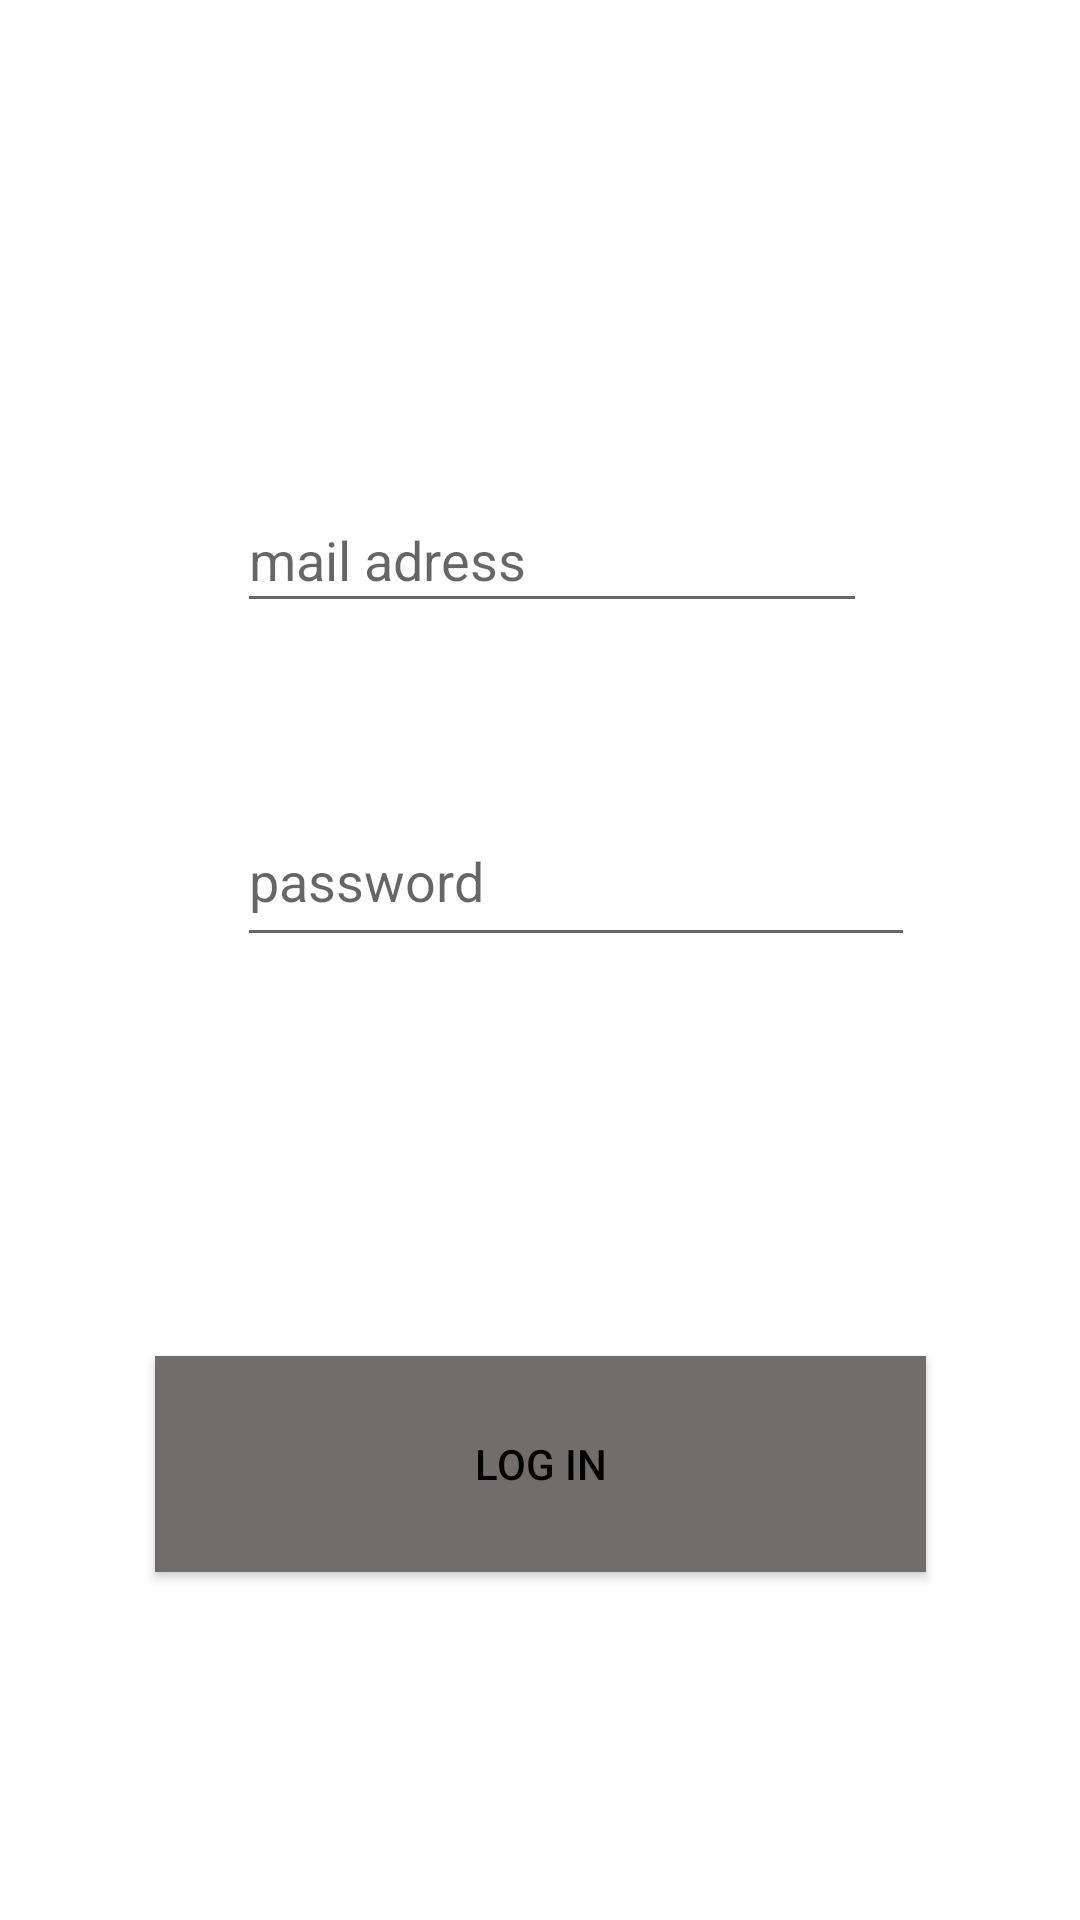

Write the Android layout XML for this screen, with the resource values it uses.
<!-- AndroidManifest.xml: application theme Theme.ToDoList -->
<!-- res/layout/fragment_login.xml -->
<?xml version="1.0" encoding="utf-8"?>
<androidx.constraintlayout.widget.ConstraintLayout xmlns:android="http://schemas.android.com/apk/res/android"
    xmlns:app="http://schemas.android.com/apk/res-auto"
    xmlns:tools="http://schemas.android.com/tools"
    android:id="@+id/fragment_login"
    android:layout_width="match_parent"
    android:layout_height="match_parent"
    tools:context="com.example.todolist.ui.">

    <androidx.constraintlayout.widget.ConstraintLayout
        android:layout_width="match_parent"
        android:layout_height="match_parent">

        <androidx.constraintlayout.widget.ConstraintLayout
            android:layout_width="375dp"
            android:layout_height="247dp"
            app:layout_constraintBottom_toTopOf="@+id/buttonLogin"
            app:layout_constraintEnd_toEndOf="parent"
            app:layout_constraintHorizontal_bias="0.444"
            app:layout_constraintStart_toStartOf="parent"
            app:layout_constraintTop_toTopOf="parent">

            <EditText
                android:id="@+id/editTextTextEmailAddress"
                android:layout_width="wrap_content"
                android:layout_height="45dp"
                android:layout_marginStart="85dp"
                android:layout_marginTop="60dp"
                android:layout_marginEnd="80dp"
                android:ems="10"
                android:hint="mail adress"
                android:inputType="textEmailAddress"
                app:layout_constraintEnd_toEndOf="parent"
                app:layout_constraintHorizontal_bias="0.0"
                app:layout_constraintStart_toStartOf="parent"
                app:layout_constraintTop_toTopOf="parent" />

            <EditText
                android:id="@+id/editTextTextPassword"
                android:layout_width="226dp"
                android:layout_height="54dp"
                android:contentDescription="password"
                android:ems="10"
                android:hint="password"
                android:inputType="textPassword"
                app:layout_constraintBottom_toBottomOf="parent"
                app:layout_constraintEnd_toEndOf="parent"
                app:layout_constraintHorizontal_bias="0.57"
                app:layout_constraintStart_toStartOf="parent"
                app:layout_constraintTop_toBottomOf="@+id/editTextTextEmailAddress"
                app:layout_constraintVertical_bias="0.65" />
        </androidx.constraintlayout.widget.ConstraintLayout>

        <Button
            android:id="@+id/buttonLogin"
            android:layout_width="257dp"
            android:layout_height="72dp"
            android:layout_marginBottom="116dp"
            android:background="?attr/colorPrimary"
            android:backgroundTint="?attr/colorPrimary"
            android:text="Log in"
            android:textColor="?attr/colorOnPrimary"
            app:layout_constraintBottom_toBottomOf="parent"
            app:layout_constraintEnd_toEndOf="parent"
            app:layout_constraintStart_toStartOf="parent"
            app:rippleColor="@color/black" />

    </androidx.constraintlayout.widget.ConstraintLayout>

</androidx.constraintlayout.widget.ConstraintLayout>
<!-- resources referenced by this layout -->
<resources>
  <color name="black">#FF000000</color>
  <style name="Theme.ToDoList" parent="Theme.MaterialComponents.DayNight.DarkActionBar">
          
          <item name="colorPrimary">@color/grey_50</item>
          <item name="colorPrimaryVariant">@color/white</item>
          <item name="colorOnPrimary">@color/black</item>
          
          <item name="colorSecondary">@color/teal_200</item>
          <item name="colorAccent">@color/white</item>
          <item name="colorSecondaryVariant">@color/teal_700</item>
          <item name="colorOnSecondary">@color/black</item>
          
          <item name="android:statusBarColor">?attr/colorPrimaryVariant</item>
          
      </style>
  <color name="grey_50">#716D6D</color>"&gt;
  <color name="white">#FFFFFFFF</color>
  <color name="teal_200">#FF03DAC5</color>
  <color name="teal_700">#FF018786</color>
</resources>
